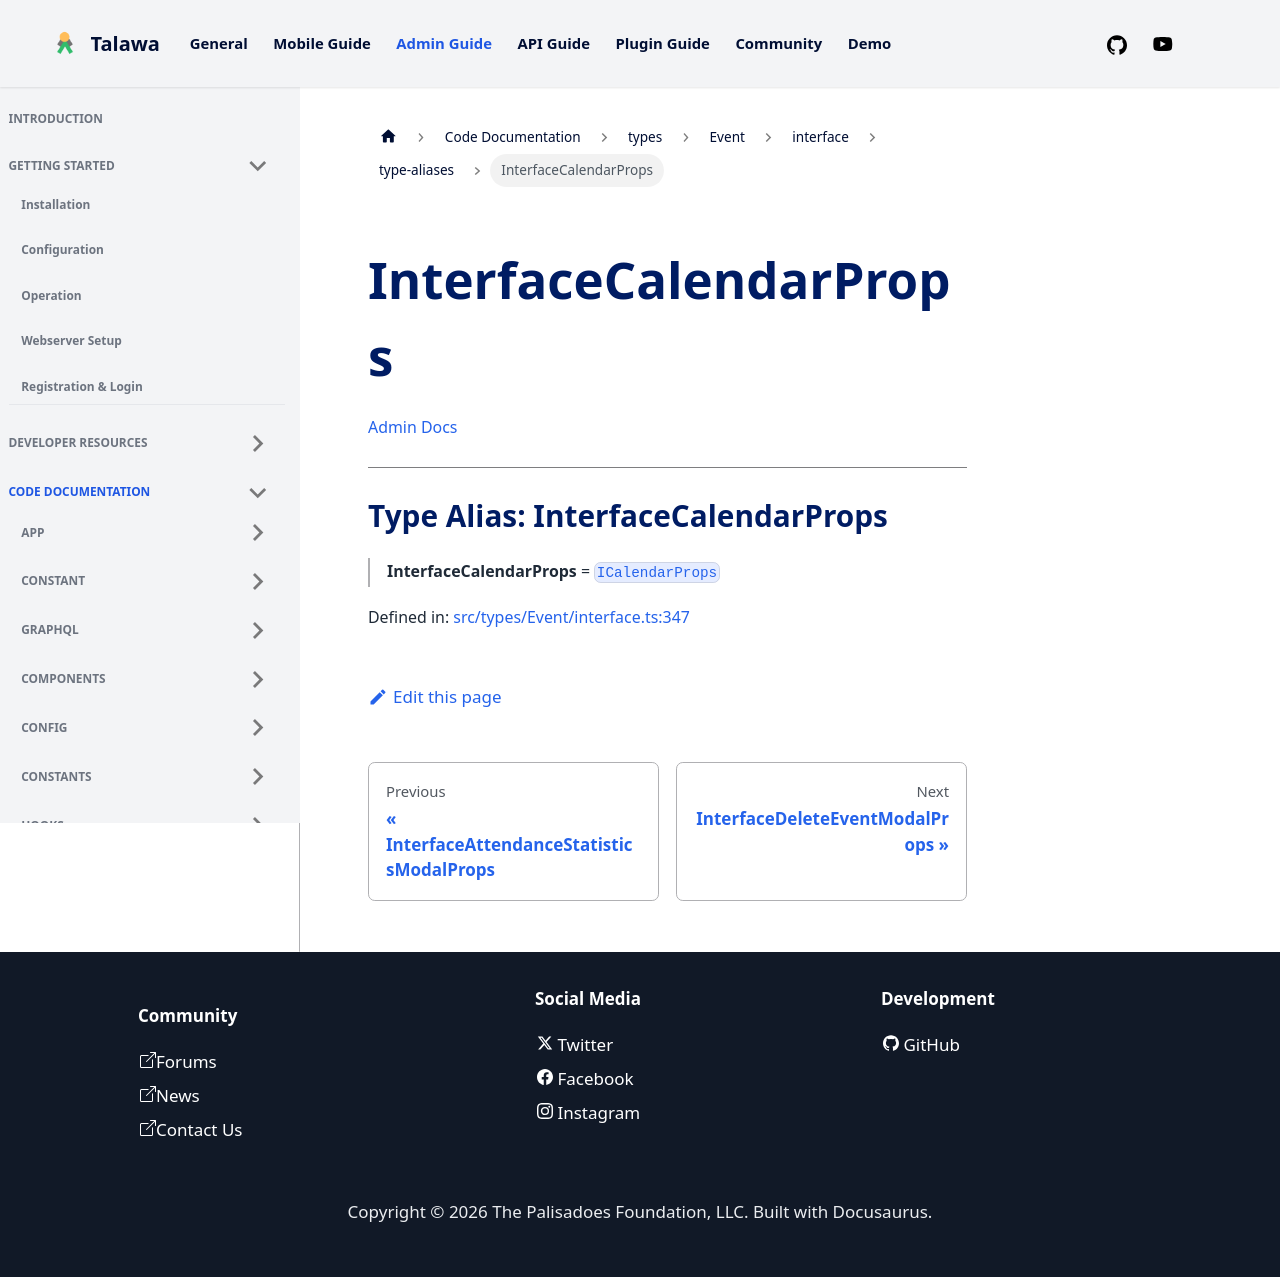

repository: PalisadoesFoundation/talawa-admin · page: docs/auto-docs/types/Event/interface/type-aliases/InterfaceCalendarProps/index.html · generator: docusaurus

[Admin Docs](/)

***

# Type Alias: InterfaceCalendarProps

> **InterfaceCalendarProps** = [`ICalendarProps`](../interfaces/ICalendarProps.md)

Defined in: [src/types/Event/interface.ts:294](https://github.com/PalisadoesFoundation/talawa-admin/blob/main/src/types/Event/interface.ts#L294)
